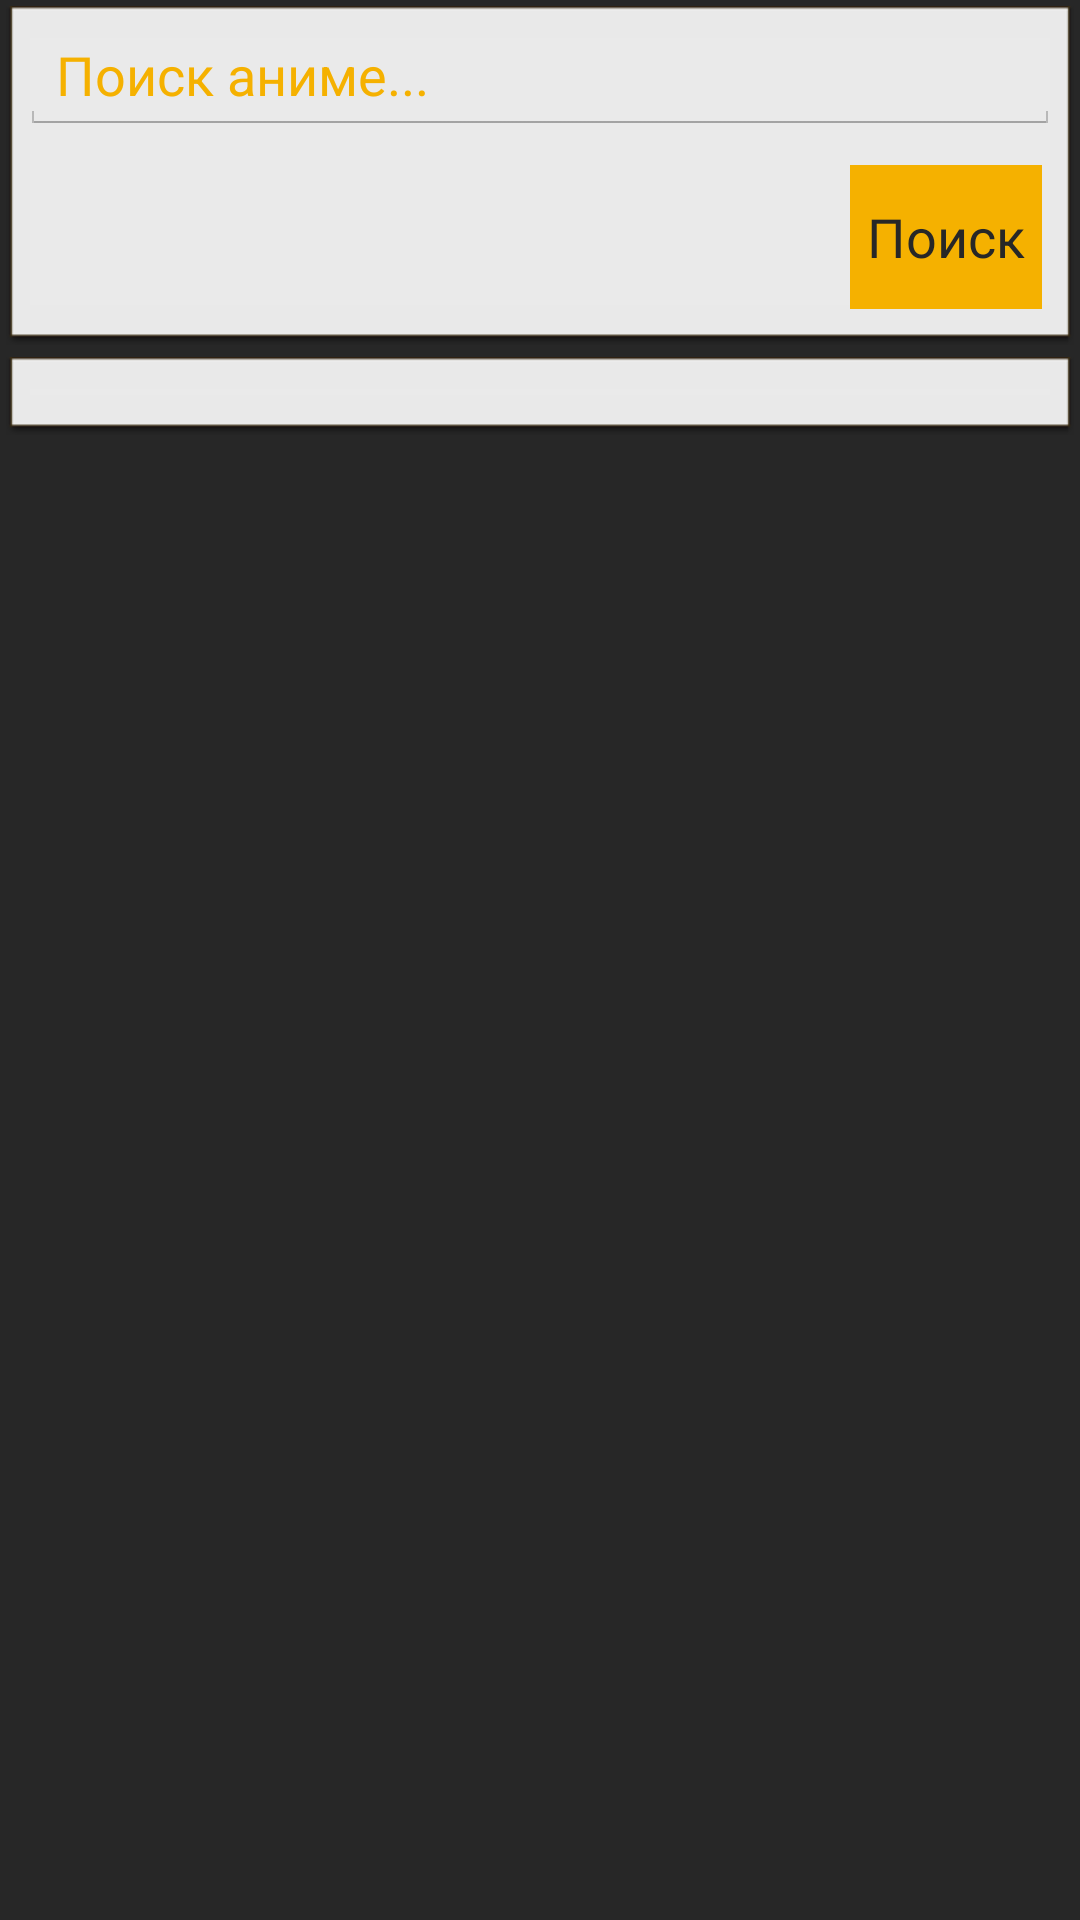

Here is an Android app screen rendered from its layout file. Give the layout XML and the strings, colors and styles it references.
<!-- AndroidManifest.xml: application theme AppTheme -->
<!-- res/layout/search_layout.xml -->
<?xml version="1.0" encoding="utf-8"?>
<LinearLayout xmlns:android="http://schemas.android.com/apk/res/android"
    android:orientation="vertical" android:layout_width="match_parent"
    android:layout_height="match_parent"
    android:background="@color/drawer_bag2"
    android:clickable="true">

    <LinearLayout
        android:orientation="vertical"
        android:layout_width="fill_parent"
        android:layout_height="wrap_content"
        android:background="@android:drawable/editbox_dropdown_light_frame"
        android:layout_margin="2dp">

        <EditText
            android:layout_width="match_parent"
            android:layout_height="wrap_content"
            android:id="@+id/editSearch"
            android:textColorHint="@color/orange_dark"
            android:hint="Поиск аниме..."
            android:layout_margin="2dp" />

        <Button
            android:layout_width="wrap_content"
            android:layout_height="wrap_content"
            android:text="Поиск"
            android:id="@+id/btnSearch"
            android:layout_gravity="right"
            android:clickable="false"
            android:textColor="@color/drawer_bag2"
            android:background="@color/orange_dark"
            android:layout_margin="8dp" />
    </LinearLayout>

    <LinearLayout
        android:orientation="vertical"
        android:layout_width="match_parent"
        android:layout_height="wrap_content"
        android:background="@android:drawable/editbox_dropdown_light_frame"
        android:layout_margin="2dp">

        <GridView
            android:id="@+id/gridSearchResult"
            android:layout_width="match_parent"
            android:layout_height="wrap_content"
            android:gravity="center"
            android:horizontalSpacing="4dip"
            android:numColumns="4"
            android:stretchMode="columnWidth"
            android:verticalSpacing="4dip"
            android:padding="3dip" />
    </LinearLayout>

</LinearLayout>
<!-- resources referenced by this layout -->
<resources>
  <color name="drawer_bag2">#ff272727</color>
  <color name="orange_dark">#F5B100</color>
  <style name="AppTheme" parent="android:Theme.Holo.Light.DarkActionBar">
          
  
      </style>
</resources>
